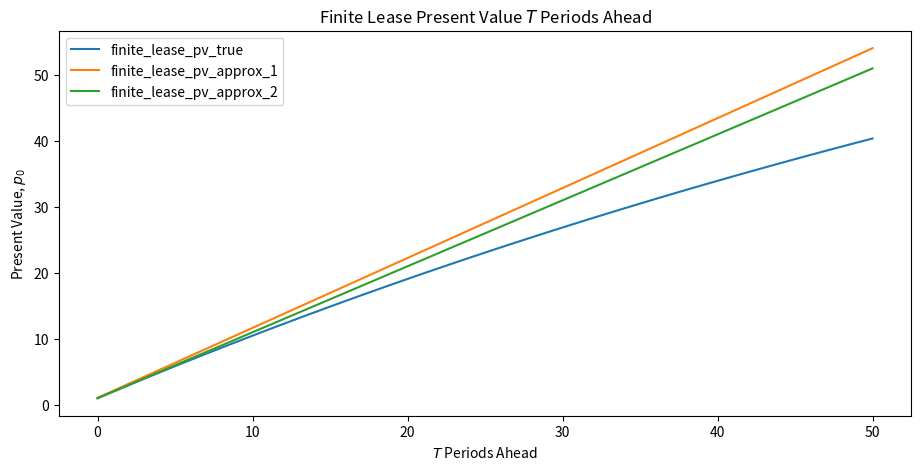
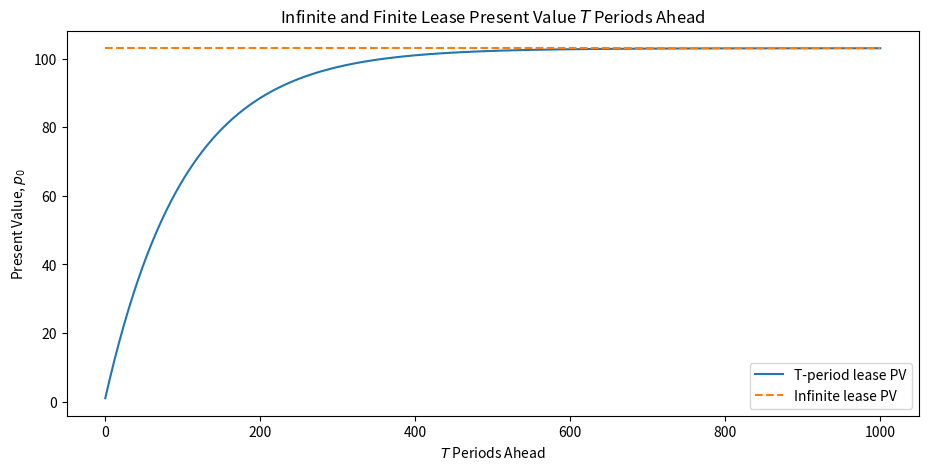
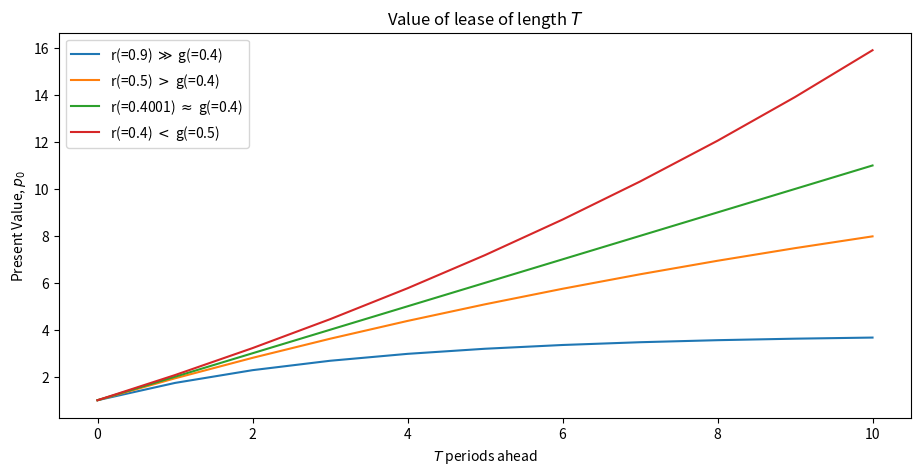
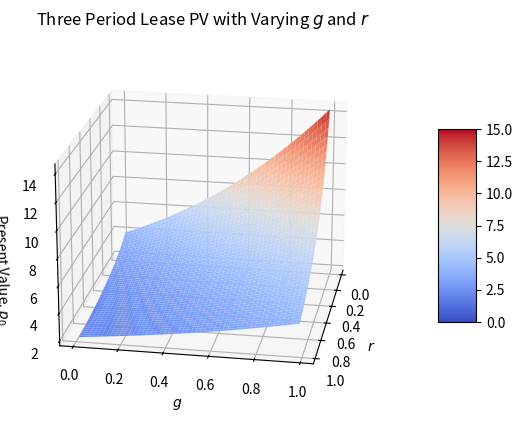
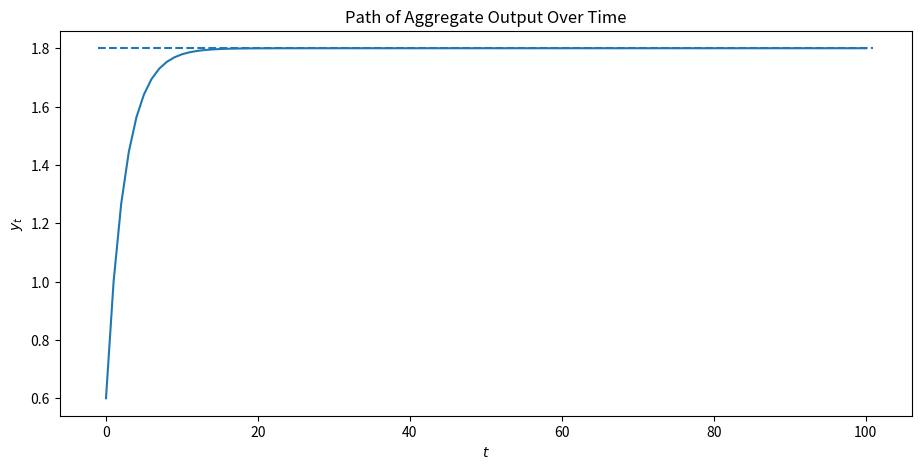
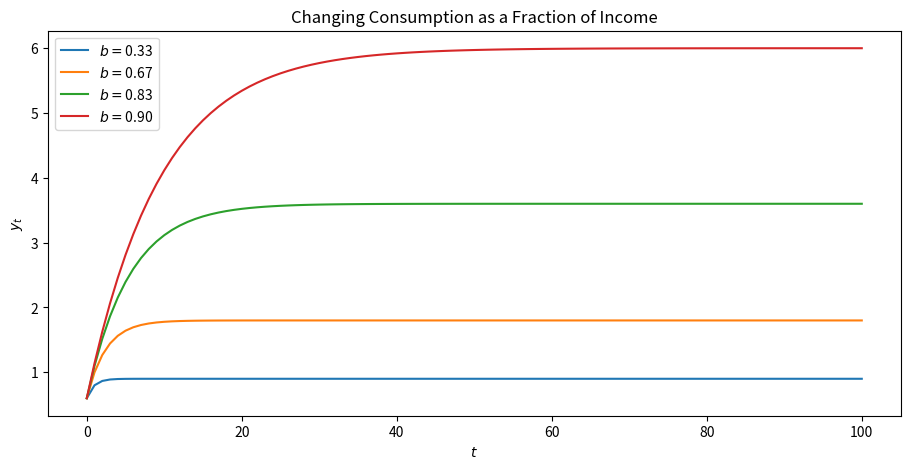
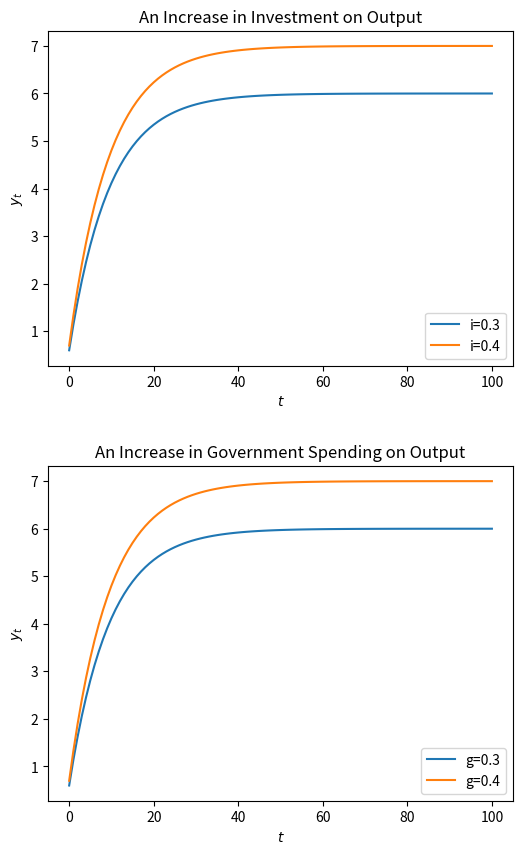

The matplotlib source for these figures, in order:
#!/usr/bin/env python
# coding: utf-8

# (geom_series)=
# ```{raw} html
# <div id="qe-notebook-header" style="text-align:right;">
#         <a href="https://quantecon.org/" title="quantecon.org">
#                 <img style="width:250px;display:inline;" src="https://assets.quantecon.org/img/qe-menubar-logo.svg" alt="QuantEcon">
#         </a>
# </div>
# ```
# 
# ```{index} single: python
# ```
# 
# # Geometric Series for Elementary Economics
# 
# ```{contents} Contents
# :depth: 2
# ```
# 
# ## Overview
# 
# The lecture describes important ideas in economics that use the mathematics of geometric series.
# 
# Among these are
# 
# - the Keynesian **multiplier**
# - the money **multiplier** that prevails in fractional reserve banking
#   systems
# - interest rates and present values of streams of payouts from assets
# 
# (As we shall see below, the term **multiplier** comes down to meaning **sum of a convergent geometric series**)
# 
# These and other applications prove the truth of the wise crack that
# 
# ```{epigraph}
# "in economics, a little knowledge of geometric series goes a long way "
# ```
# 
# Below we'll use the following imports:

# In[1]:


get_ipython().run_line_magic('matplotlib', 'inline')
import matplotlib.pyplot as plt
plt.rcParams["figure.figsize"] = (11, 5)  #set default figure size
import numpy as np
import sympy as sym
from sympy import init_printing, latex
from matplotlib import cm
from mpl_toolkits.mplot3d import Axes3D


# ## Key Formulas
# 
# To start, let $c$ be a real number that lies strictly between
# $-1$ and $1$.
# 
# - We often write this as $c \in (-1,1)$.
# - Here $(-1,1)$ denotes the collection of all real numbers that
#   are strictly less than $1$ and strictly greater than $-1$.
# - The symbol $\in$ means *in* or *belongs to the set after the symbol*.
# 
# We want to evaluate geometric series of two types -- infinite and finite.
# 
# ### Infinite Geometric Series
# 
# The first type of geometric that interests us is the infinite series
# 
# $$
# 1 + c + c^2 + c^3 + \cdots
# $$
# 
# Where $\cdots$ means that the series continues without end.
# 
# The key formula is
# 
# ```{math}
# :label: infinite
# 
# 1 + c + c^2 + c^3 + \cdots = \frac{1}{1 -c }
# ```
# 
# To prove key formula {eq}`infinite`, multiply both sides  by $(1-c)$ and verify
# that if $c \in (-1,1)$, then the outcome is the
# equation $1 = 1$.
# 
# ### Finite Geometric Series
# 
# The second series that interests us is the finite geometric series
# 
# $$
# 1 + c + c^2 + c^3 + \cdots + c^T
# $$
# 
# where $T$ is a positive integer.
# 
# The key formula here is
# 
# $$
# 1 + c + c^2 + c^3 + \cdots + c^T  = \frac{1 - c^{T+1}}{1-c}
# $$
# 
# **Remark:** The above formula works for any value of the scalar
# $c$. We don't have to restrict $c$ to be in the
# set $(-1,1)$.
# 
# We now move on to describe some famous economic applications of
# geometric series.
# 
# ## Example: The Money Multiplier in Fractional Reserve Banking
# 
# In a fractional reserve banking system, banks hold only a fraction
# $r \in (0,1)$ of cash behind each **deposit receipt** that they
# issue
# 
# * In recent times
#     - cash consists of pieces of paper issued by the government and
#       called dollars or pounds or $\ldots$
#     - a *deposit* is a balance in a checking or savings account that
#       entitles the owner to ask the bank for immediate payment in cash
# * When the UK and France and the US were on either a gold or silver
#   standard (before 1914, for example)
#     - cash was a gold or silver coin
#     - a *deposit receipt* was a *bank note* that the bank promised to
#       convert into gold or silver on demand; (sometimes it was also a
#       checking or savings account balance)
# 
# Economists and financiers often define the **supply of money** as an
# economy-wide sum of **cash** plus **deposits**.
# 
# In a **fractional reserve banking system** (one in which the reserve
# ratio $r$ satisfies $0 < r < 1$), **banks create money** by issuing deposits *backed* by fractional reserves plus loans that they make to their customers.
# 
# A geometric series is a key tool for understanding how banks create
# money (i.e., deposits) in a fractional reserve system.
# 
# The geometric series formula {eq}`infinite` is at the heart of the classic model of the money creation process -- one that leads us to the celebrated
# **money multiplier**.
# 
# ### A Simple Model
# 
# There is a set of banks named $i = 0, 1, 2, \ldots$.
# 
# Bank $i$'s loans $L_i$, deposits $D_i$, and
# reserves $R_i$ must satisfy the balance sheet equation (because
# **balance sheets balance**):
# 
# ```{math}
# :label: balance
# 
# L_i + R_i = D_i
# ```
# 
# The left side of the above equation is the sum of the bank's **assets**,
# namely, the loans $L_i$ it has outstanding plus its reserves of
# cash $R_i$.
# 
# The right side records bank $i$'s liabilities,
# namely, the deposits $D_i$ held by its depositors; these are
# IOU's from the bank to its depositors in the form of either checking
# accounts or savings accounts (or before 1914, bank notes issued by a
# bank stating promises to redeem note for gold or silver on demand).
# 
# Each bank $i$ sets its reserves to satisfy the equation
# 
# ```{math}
# :label: reserves
# 
# R_i = r D_i
# ```
# 
# where $r \in (0,1)$ is its **reserve-deposit ratio** or **reserve
# ratio** for short
# 
# - the reserve ratio is either set by a government or chosen by banks
#   for precautionary reasons
# 
# Next we add a theory stating that bank $i+1$'s deposits depend
# entirely on loans made by bank $i$, namely
# 
# ```{math}
# :label: deposits
# 
# D_{i+1} = L_i
# ```
# 
# Thus, we can think of the banks as being arranged along a line with
# loans from bank $i$ being immediately deposited in $i+1$
# 
# - in this way, the debtors to bank $i$ become creditors of
#   bank $i+1$
# 
# Finally, we add an *initial condition* about an exogenous level of bank
# $0$'s deposits
# 
# $$
# D_0 \ \text{ is given exogenously}
# $$
# 
# We can think of $D_0$ as being the amount of cash that a first
# depositor put into the first bank in the system, bank number $i=0$.
# 
# Now we do a little algebra.
# 
# Combining equations {eq}`balance` and {eq}`reserves` tells us that
# 
# ```{math}
# :label: fraction
# 
# L_i = (1-r) D_i
# ```
# 
# This states that bank $i$ loans a fraction $(1-r)$ of its
# deposits and keeps a fraction $r$ as cash reserves.
# 
# Combining equation {eq}`fraction` with equation {eq}`deposits` tells us that
# 
# $$
# D_{i+1} = (1-r) D_i  \ \text{ for } i \geq 0
# $$
# 
# which implies that
# 
# ```{math}
# :label: geomseries
# 
# D_i = (1 - r)^i D_0  \ \text{ for } i \geq 0
# ```
# 
# Equation {eq}`geomseries` expresses $D_i$ as the $i$ th term in the
# product of $D_0$ and the geometric series
# 
# $$
# 1, (1-r), (1-r)^2, \cdots
# $$
# 
# Therefore, the sum of all deposits in our banking system
# $i=0, 1, 2, \ldots$ is
# 
# ```{math}
# :label: sumdeposits
# 
# \sum_{i=0}^\infty (1-r)^i D_0 =  \frac{D_0}{1 - (1-r)} = \frac{D_0}{r}
# ```
# 
# ### Money Multiplier
# 
# The **money multiplier** is a number that tells the multiplicative
# factor by which an exogenous injection of cash into bank $0$ leads
# to an increase in the total deposits in the banking system.
# 
# Equation {eq}`sumdeposits` asserts that the **money multiplier** is
# $\frac{1}{r}$
# 
# - An initial deposit of cash of $D_0$ in bank $0$ leads
#   the banking system to create total deposits of $\frac{D_0}{r}$.
# - The initial deposit $D_0$ is held as reserves, distributed
#   throughout the banking system according to $D_0 = \sum_{i=0}^\infty R_i$.
# 
# ## Example: The Keynesian Multiplier
# 
# The famous economist John Maynard Keynes and his followers created a
# simple model intended to determine national income $y$ in
# circumstances in which
# 
# - there are substantial unemployed resources, in particular **excess
#   supply** of labor and capital
# - prices and interest rates fail to adjust to make aggregate **supply
#   equal demand** (e.g., prices and interest rates are frozen)
# - national income is entirely determined by aggregate demand
# 
# ### Static Version
# 
# An elementary Keynesian model of national income determination consists
# of three equations that describe aggregate demand for $y$ and its
# components.
# 
# The first equation is a national income identity asserting that
# consumption $c$ plus investment $i$ equals national income
# $y$:
# 
# $$
# c+ i = y
# $$
# 
# The second equation is a Keynesian consumption function asserting that
# people consume a fraction $b \in (0,1)$ of their income:
# 
# $$
# c = b y
# $$
# 
# The fraction $b \in (0,1)$ is called the **marginal propensity to
# consume**.
# 
# The fraction $1-b \in (0,1)$ is called the **marginal propensity
# to save**.
# 
# The third equation simply states that investment is exogenous at level
# $i$.
# 
# - *exogenous* means *determined outside this model*.
# 
# Substituting the second equation into the first gives $(1-b) y = i$.
# 
# Solving this equation for $y$ gives
# 
# $$
# y = \frac{1}{1-b} i
# $$
# 
# The quantity $\frac{1}{1-b}$ is called the **investment
# multiplier** or simply the **multiplier**.
# 
# Applying the formula for the sum of an infinite geometric series, we can
# write the above equation as
# 
# $$
# y = i \sum_{t=0}^\infty b^t
# $$
# 
# where $t$ is a nonnegative integer.
# 
# So we arrive at the following equivalent expressions for the multiplier:
# 
# $$
# \frac{1}{1-b} =   \sum_{t=0}^\infty b^t
# $$
# 
# The expression $\sum_{t=0}^\infty b^t$ motivates an interpretation
# of the multiplier as the outcome of a dynamic process that we describe
# next.
# 
# ### Dynamic Version
# 
# We arrive at a dynamic version by interpreting the nonnegative integer
# $t$ as indexing time and changing our specification of the
# consumption function to take time into account
# 
# - we add a one-period lag in how income affects consumption
# 
# We let $c_t$ be consumption at time $t$ and $i_t$ be
# investment at time $t$.
# 
# We modify our consumption function to assume the form
# 
# $$
# c_t = b y_{t-1}
# $$
# 
# so that $b$ is the marginal propensity to consume (now) out of
# last period's income.
# 
# We begin with an initial condition stating that
# 
# $$
# y_{-1} = 0
# $$
# 
# We also assume that
# 
# $$
# i_t = i \ \ \textrm {for all }  t \geq 0
# $$
# 
# so that investment is constant over time.
# 
# It follows that
# 
# $$
# y_0 = i + c_0 = i + b y_{-1} =  i
# $$
# 
# and
# 
# $$
# y_1 = c_1 + i = b y_0 + i = (1 + b) i
# $$
# 
# and
# 
# $$
# y_2 = c_2 + i = b y_1 + i = (1 + b + b^2) i
# $$
# 
# and more generally
# 
# $$
# y_t = b y_{t-1} + i = (1+ b + b^2 + \cdots + b^t) i
# $$
# 
# or
# 
# $$
# y_t = \frac{1-b^{t+1}}{1 -b } i
# $$
# 
# Evidently, as $t \rightarrow + \infty$,
# 
# $$
# y_t \rightarrow \frac{1}{1-b} i
# $$
# 
# **Remark 1:** The above formula is often applied to assert that an
# exogenous increase in investment of $\Delta i$ at time $0$
# ignites a dynamic process of increases in national income by successive amounts
# 
# $$
# \Delta i, (1 + b )\Delta i, (1+b + b^2) \Delta i , \cdots
# $$
# 
# at times $0, 1, 2, \ldots$.
# 
# **Remark 2** Let $g_t$ be an exogenous sequence of government
# expenditures.
# 
# If we generalize the model so that the national income identity
# becomes
# 
# $$
# c_t + i_t + g_t  = y_t
# $$
# 
# then a version of the preceding argument shows that the **government
# expenditures multiplier** is also $\frac{1}{1-b}$, so that a
# permanent increase in government expenditures ultimately leads to an
# increase in national income equal to the multiplier times the increase
# in government expenditures.
# 
# ## Example: Interest Rates and Present Values
# 
# We can apply our formula for geometric series to study how interest
# rates affect values of streams of dollar payments that extend over time.
# 
# We work in discrete time and assume that $t = 0, 1, 2, \ldots$
# indexes time.
# 
# We let $r \in (0,1)$ be a one-period **net nominal interest rate**
# 
# - if the nominal interest rate is $5$ percent,
#   then $r= .05$
# 
# A one-period **gross nominal interest rate** $R$ is defined as
# 
# $$
# R = 1 + r \in (1, 2)
# $$
# 
# - if $r=.05$, then $R = 1.05$
# 
# **Remark:** The gross nominal interest rate $R$ is an **exchange
# rate** or **relative price** of dollars at between times $t$ and
# $t+1$. The units of $R$ are dollars at time $t+1$ per
# dollar at time $t$.
# 
# When people borrow and lend, they trade dollars now for dollars later or
# dollars later for dollars now.
# 
# The price at which these exchanges occur is the gross nominal interest
# rate.
# 
# - If I sell $x$ dollars to you today, you pay me $R x$
#   dollars tomorrow.
# - This means that you borrowed $x$ dollars for me at a gross
#   interest rate $R$ and a net interest rate $r$.
# 
# We assume that the net nominal interest rate $r$ is fixed over
# time, so that $R$ is the gross nominal interest rate at times
# $t=0, 1, 2, \ldots$.
# 
# Two important geometric sequences are
# 
# ```{math}
# :label: geom1
# 
# 1, R, R^2, \cdots
# ```
# 
# and
# 
# ```{math}
# :label: geom2
# 
# 1, R^{-1}, R^{-2}, \cdots
# ```
# 
# Sequence {eq}`geom1` tells us how dollar values of an investment **accumulate**
# through time.
# 
# Sequence {eq}`geom2` tells us how to **discount** future dollars to get their
# values in terms of today's dollars.
# 
# ### Accumulation
# 
# Geometric sequence {eq}`geom1` tells us how one dollar invested and re-invested
# in a project with gross one period nominal rate of return accumulates
# 
# - here we assume that net interest payments are reinvested in the
#   project
# - thus, $1$ dollar invested at time $0$ pays interest
#   $r$ dollars after one period, so we have $r+1 = R$
#   dollars at time$1$
# - at time $1$ we reinvest $1+r =R$ dollars and receive interest
#   of $r R$ dollars at time $2$ plus the *principal*
#   $R$ dollars, so we receive $r R + R = (1+r)R = R^2$
#   dollars at the end of period $2$
# - and so on
# 
# Evidently, if we invest $x$ dollars at time $0$ and
# reinvest the proceeds, then the sequence
# 
# $$
# x , xR , x R^2, \cdots
# $$
# 
# tells how our account accumulates at dates $t=0, 1, 2, \ldots$.
# 
# ### Discounting
# 
# Geometric sequence {eq}`geom2` tells us how much future dollars are worth in terms of today's dollars.
# 
# Remember that the units of $R$ are dollars at $t+1$ per
# dollar at $t$.
# 
# It follows that
# 
# - the units of $R^{-1}$ are dollars at $t$ per dollar at $t+1$
# - the units of $R^{-2}$ are dollars at $t$ per dollar at $t+2$
# - and so on; the units of $R^{-j}$ are dollars at $t$ per
#   dollar at $t+j$
# 
# So if someone has a claim on $x$ dollars at time $t+j$, it
# is worth $x R^{-j}$ dollars at time $t$ (e.g., today).
# 
# ### Application to Asset Pricing
# 
# A **lease** requires a payments stream of $x_t$ dollars at
# times $t = 0, 1, 2, \ldots$ where
# 
# $$
# x_t = G^t x_0
# $$
# 
# where $G = (1+g)$ and $g \in (0,1)$.
# 
# Thus, lease payments increase at $g$ percent per period.
# 
# For a reason soon to be revealed, we assume that $G < R$.
# 
# The **present value** of the lease is
# 
# $$
# \begin{aligned} p_0  & = x_0 + x_1/R + x_2/(R^2) + \ddots \\
#                  & = x_0 (1 + G R^{-1} + G^2 R^{-2} + \cdots ) \\
#                  & = x_0 \frac{1}{1 - G R^{-1}} \end{aligned}
# $$
# 
# where the last line uses the formula for an infinite geometric series.
# 
# Recall that $R = 1+r$ and $G = 1+g$ and that $R > G$
# and $r > g$ and that $r$ and $g$ are typically small
# numbers, e.g., .05 or .03.
# 
# Use the Taylor series of $\frac{1}{1+r}$ about $r=0$,
# namely,
# 
# $$
# \frac{1}{1+r} = 1 - r + r^2 - r^3 + \cdots
# $$
# 
# and the fact that $r$ is small to approximate
# $\frac{1}{1+r} \approx 1 - r$.
# 
# Use this approximation to write $p_0$ as
# 
# $$
# \begin{aligned}
#  p_0 &= x_0 \frac{1}{1 - G R^{-1}} \\
#  &= x_0 \frac{1}{1 - (1+g) (1-r) } \\
#  &= x_0 \frac{1}{1 - (1+g - r - rg)} \\
#  & \approx x_0 \frac{1}{r -g }
# \end{aligned}
# $$
# 
# where the last step uses the approximation $r g \approx 0$.
# 
# The approximation
# 
# $$
# p_0 = \frac{x_0 }{r -g }
# $$
# 
# is known as the **Gordon formula** for the present value or current
# price of an infinite payment stream $x_0 G^t$ when the nominal
# one-period interest rate is $r$ and when $r > g$.
# 
# We can also extend the asset pricing formula so that it applies to finite leases.
# 
# Let the payment stream on the lease now be $x_t$ for $t= 1,2, \dots,T$, where again
# 
# $$
# x_t = G^t x_0
# $$
# 
# The present value of this lease is:
# 
# $$
# \begin{aligned} \begin{split}p_0&=x_0 + x_1/R  + \dots +x_T/R^T \\ &= x_0(1+GR^{-1}+\dots +G^{T}R^{-T}) \\ &= \frac{x_0(1-G^{T+1}R^{-(T+1)})}{1-GR^{-1}}  \end{split}\end{aligned}
# $$
# 
# Applying the Taylor series to $R^{-(T+1)}$ about $r=0$ we get:
# 
# $$
# \frac{1}{(1+r)^{T+1}}= 1-r(T+1)+\frac{1}{2}r^2(T+1)(T+2)+\dots \approx 1-r(T+1)
# $$
# 
# Similarly, applying the Taylor series to $G^{T+1}$ about $g=0$:
# 
# $$
# (1+g)^{T+1} = 1+(T+1)g+\frac{T(T+1)}{2!}g^2+\frac{(T-1)T(T+1)}{3!}g^3+\dots \approx 1+ (T+1)g
# $$
# 
# Thus, we get the following approximation:
# 
# $$
# p_0 =\frac{x_0(1-(1+(T+1)g)(1-r(T+1)))}{1-(1-r)(1+g) }
# $$
# 
# Expanding:
# 
# $$
# \begin{aligned} p_0 &=\frac{x_0(1-1+(T+1)^2 rg -r(T+1)+g(T+1))}{1-1+r-g+rg}  \\&=\frac{x_0(T+1)((T+1)rg+r-g)}{r-g+rg} \\ &\approx \frac{x_0(T+1)(r-g)}{r-g}+\frac{x_0rg(T+1)}{r-g}\\ &= x_0(T+1) + \frac{x_0rg(T+1)}{r-g}  \end{aligned}
# $$
# 
# We could have also approximated by removing the second term
# $rgx_0(T+1)$ when $T$ is relatively small compared to
# $1/(rg)$ to get $x_0(T+1)$ as in the finite stream
# approximation.
# 
# We will plot the true finite stream present-value and the two
# approximations, under different values of $T$, and $g$ and $r$ in Python.
# 
# First we plot the true finite stream present-value after computing it
# below

# In[2]:


# True present value of a finite lease
def finite_lease_pv_true(T, g, r, x_0):
    G = (1 + g)
    R = (1 + r)
    return (x_0 * (1 - G**(T + 1) * R**(-T - 1))) / (1 - G * R**(-1))
# First approximation for our finite lease

def finite_lease_pv_approx_1(T, g, r, x_0):
    p = x_0 * (T + 1) + x_0 * r * g * (T + 1) / (r - g)
    return p

# Second approximation for our finite lease
def finite_lease_pv_approx_2(T, g, r, x_0):
    return (x_0 * (T + 1))

# Infinite lease
def infinite_lease(g, r, x_0):
    G = (1 + g)
    R = (1 + r)
    return x_0 / (1 - G * R**(-1))


# Now that we have defined our functions, we can plot some outcomes.
# 
# First we study the quality of our approximations

# In[3]:


def plot_function(axes, x_vals, func, args):
    axes.plot(x_vals, func(*args), label=func.__name__)

T_max = 50

T = np.arange(0, T_max+1)
g = 0.02
r = 0.03
x_0 = 1

our_args = (T, g, r, x_0)
funcs = [finite_lease_pv_true,
        finite_lease_pv_approx_1,
        finite_lease_pv_approx_2]
        ## the three functions we want to compare

fig, ax = plt.subplots()
ax.set_title('Finite Lease Present Value $T$ Periods Ahead')
for f in funcs:
    plot_function(ax, T, f, our_args)
ax.legend()
ax.set_xlabel('$T$ Periods Ahead')
ax.set_ylabel('Present Value, $p_0$')
plt.show()


# Evidently our approximations perform well for small values of $T$.
# 
# However, holding $g$ and r fixed, our approximations deteriorate as $T$ increases.
# 
# Next we compare the infinite and finite duration lease present values
# over different lease lengths $T$.

# In[4]:


# Convergence of infinite and finite
T_max = 1000
T = np.arange(0, T_max+1)
fig, ax = plt.subplots()
ax.set_title('Infinite and Finite Lease Present Value $T$ Periods Ahead')
f_1 = finite_lease_pv_true(T, g, r, x_0)
f_2 = np.full(T_max+1, infinite_lease(g, r, x_0))
ax.plot(T, f_1, label='T-period lease PV')
ax.plot(T, f_2, '--', label='Infinite lease PV')
ax.set_xlabel('$T$ Periods Ahead')
ax.set_ylabel('Present Value, $p_0$')
ax.legend()
plt.show()


# The graph above shows how as duration $T \rightarrow +\infty$,
# the value of a lease of duration $T$ approaches the value of a
# perpetual lease.
# 
# Now we consider two different views of what happens as $r$ and
# $g$ covary

# In[5]:


# First view
# Changing r and g
fig, ax = plt.subplots()
ax.set_title('Value of lease of length $T$')
ax.set_ylabel('Present Value, $p_0$')
ax.set_xlabel('$T$ periods ahead')
T_max = 10
T=np.arange(0, T_max+1)

rs, gs = (0.9, 0.5, 0.4001, 0.4), (0.4, 0.4, 0.4, 0.5),
comparisons = ('$\gg$', '$>$', r'$\approx$', '$<$')
for r, g, comp in zip(rs, gs, comparisons):
    ax.plot(finite_lease_pv_true(T, g, r, x_0), label=f'r(={r}) {comp} g(={g})')

ax.legend()
plt.show()


# This graph gives a big hint for why the condition $r > g$ is
# necessary if a lease of length $T = +\infty$ is to have finite
# value.
# 
# For fans of 3-d graphs the same point comes through in the following
# graph.
# 
# If you aren't enamored of 3-d graphs, feel free to skip the next
# visualization!

# In[6]:


# Second view
fig = plt.figure()
T = 3
ax = plt.subplot(projection='3d')
r = np.arange(0.01, 0.99, 0.005)
g = np.arange(0.011, 0.991, 0.005)

rr, gg = np.meshgrid(r, g)
z = finite_lease_pv_true(T, gg, rr, x_0)

# Removes points where undefined
same = (rr == gg)
z[same] = np.nan
surf = ax.plot_surface(rr, gg, z, cmap=cm.coolwarm,
    antialiased=True, clim=(0, 15))
fig.colorbar(surf, shrink=0.5, aspect=5)
ax.set_xlabel('$r$')
ax.set_ylabel('$g$')
ax.set_zlabel('Present Value, $p_0$')
ax.view_init(20, 10)
ax.set_title('Three Period Lease PV with Varying $g$ and $r$')
plt.show()


# We can use a little calculus to study how the present value $p_0$
# of a lease varies with $r$ and $g$.
# 
# We will use a library called [SymPy](https://www.sympy.org/).
# 
# SymPy enables us to do symbolic math calculations including
# computing derivatives of algebraic equations.
# 
# We will illustrate how it works by creating a symbolic expression that
# represents our present value formula for an infinite lease.
# 
# After that, we'll use SymPy to compute derivatives

# In[7]:


# Creates algebraic symbols that can be used in an algebraic expression
g, r, x0 = sym.symbols('g, r, x0')
G = (1 + g)
R = (1 + r)
p0 = x0 / (1 - G * R**(-1))
init_printing(use_latex='mathjax')
print('Our formula is:')
p0


# In[8]:


print('dp0 / dg is:')
dp_dg = sym.diff(p0, g)
dp_dg


# In[9]:


print('dp0 / dr is:')
dp_dr = sym.diff(p0, r)
dp_dr


# We can see that for $\frac{\partial p_0}{\partial r}<0$ as long as
# $r>g$, $r>0$ and $g>0$ and $x_0$ is positive,
# so $\frac{\partial p_0}{\partial r}$ will always be negative.
# 
# Similarly, $\frac{\partial p_0}{\partial g}>0$ as long as $r>g$, $r>0$ and $g>0$ and $x_0$ is positive, so $\frac{\partial p_0}{\partial g}$
# will always be positive.
# 
# ## Back to the Keynesian Multiplier
# 
# We will now go back to the case of the Keynesian multiplier and plot the
# time path of $y_t$, given that consumption is a constant fraction
# of national income, and investment is fixed.

# In[10]:


# Function that calculates a path of y
def calculate_y(i, b, g, T, y_init):
    y = np.zeros(T+1)
    y[0] = i + b * y_init + g
    for t in range(1, T+1):
        y[t] = b * y[t-1] + i + g
    return y

# Initial values
i_0 = 0.3
g_0 = 0.3
# 2/3 of income goes towards consumption
b = 2/3
y_init = 0
T = 100

fig, ax = plt.subplots()
ax.set_title('Path of Aggregate Output Over Time')
ax.set_xlabel('$t$')
ax.set_ylabel('$y_t$')
ax.plot(np.arange(0, T+1), calculate_y(i_0, b, g_0, T, y_init))
# Output predicted by geometric series
ax.hlines(i_0 / (1 - b) + g_0 / (1 - b), xmin=-1, xmax=101, linestyles='--')
plt.show()


# In this model, income grows over time, until it gradually converges to
# the infinite geometric series sum of income.
# 
# We now examine what will
# happen if we vary the so-called **marginal propensity to consume**,
# i.e., the fraction of income that is consumed

# In[11]:


bs = (1/3, 2/3, 5/6, 0.9)

fig,ax = plt.subplots()
ax.set_title('Changing Consumption as a Fraction of Income')
ax.set_ylabel('$y_t$')
ax.set_xlabel('$t$')
x = np.arange(0, T+1)
for b in bs:
    y = calculate_y(i_0, b, g_0, T, y_init)
    ax.plot(x, y, label=r'$b=$'+f"{b:.2f}")
ax.legend()
plt.show()


# Increasing the marginal propensity to consume $b$ increases the
# path of output over time.
# 
# Now we will compare the effects on output of increases in investment and government spending.

# In[12]:


fig, (ax1, ax2) = plt.subplots(2, 1, figsize=(6, 10))
fig.subplots_adjust(hspace=0.3)

x = np.arange(0, T+1)
values = [0.3, 0.4]

for i in values:
    y = calculate_y(i, b, g_0, T, y_init)
    ax1.plot(x, y, label=f"i={i}")
for g in values:
    y = calculate_y(i_0, b, g, T, y_init)
    ax2.plot(x, y, label=f"g={g}")

axes = ax1, ax2
param_labels = "Investment", "Government Spending"
for ax, param in zip(axes, param_labels):
    ax.set_title(f'An Increase in {param} on Output')
    ax.legend(loc ="lower right")
    ax.set_ylabel('$y_t$')
    ax.set_xlabel('$t$')
plt.show()


# Notice here, whether government spending increases from 0.3 to 0.4 or
# investment increases from 0.3 to 0.4, the shifts in the graphs are
# identical.
